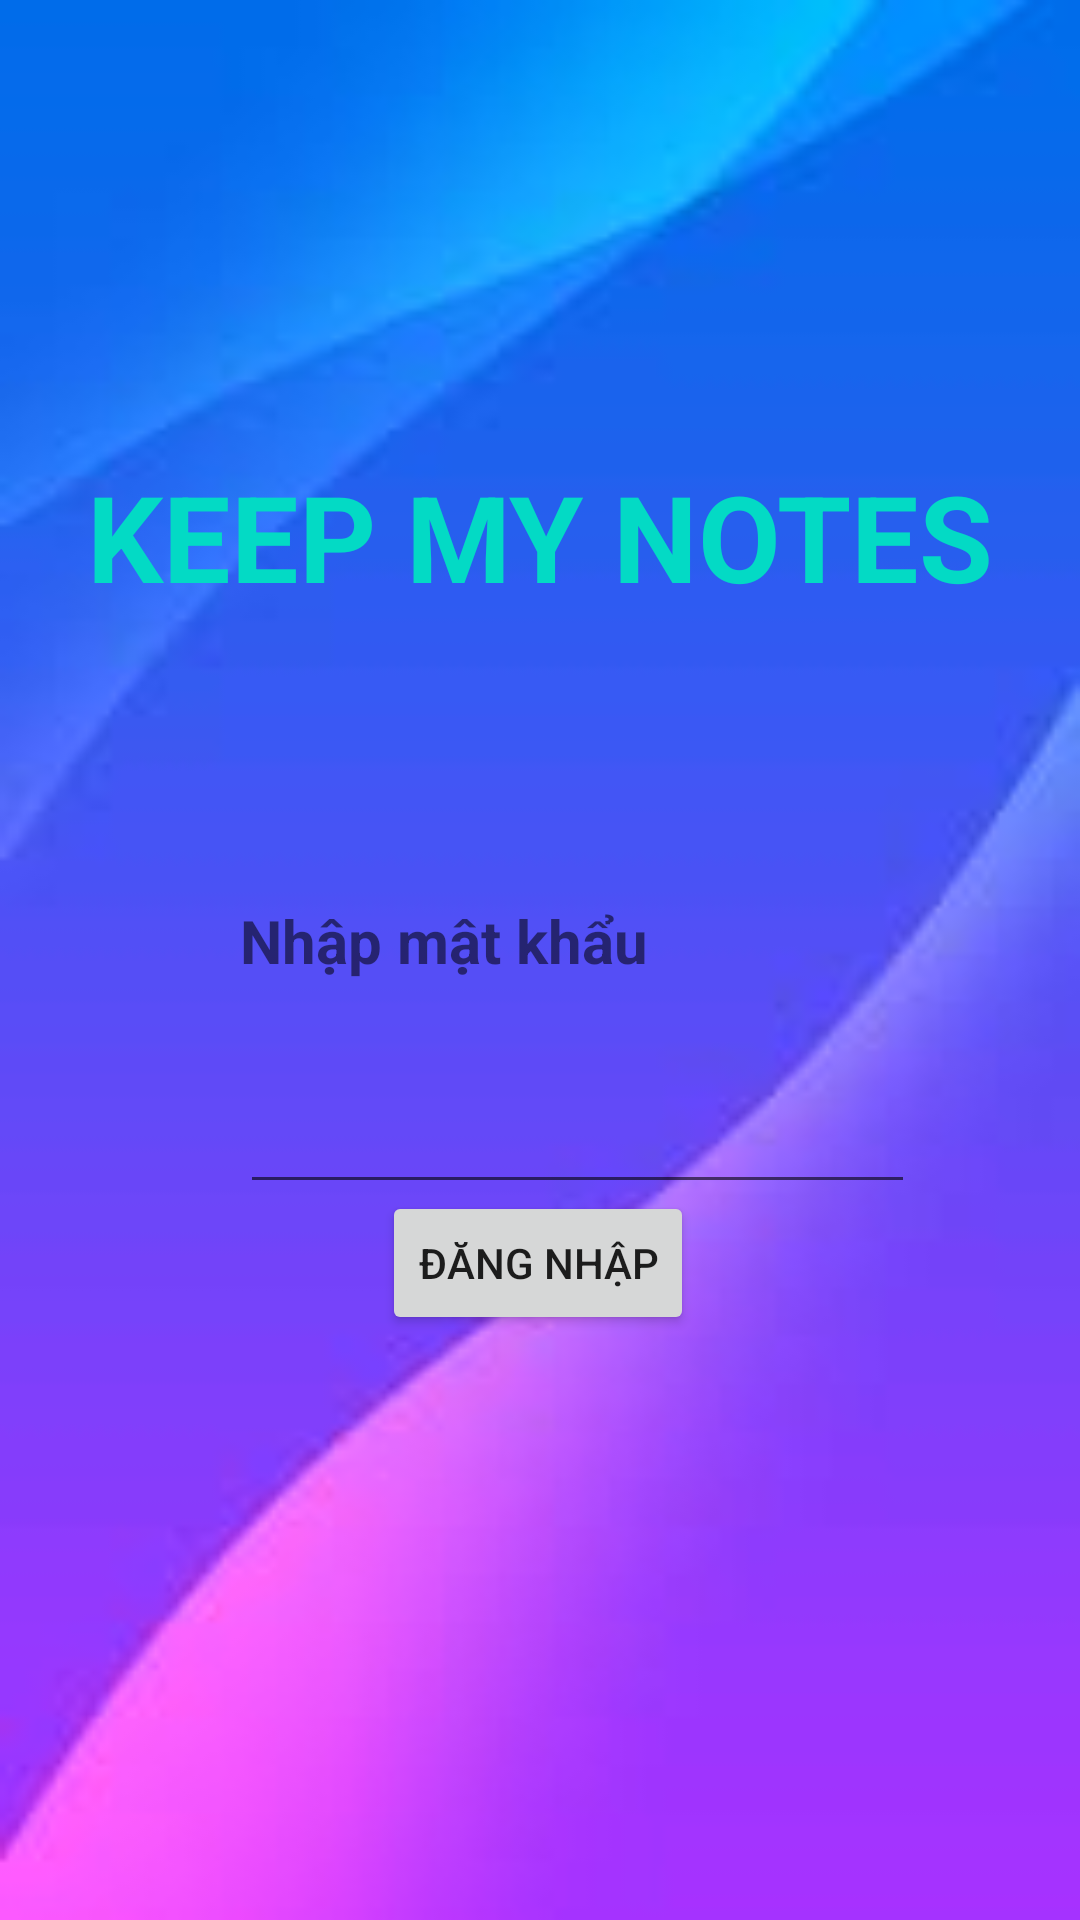

Reconstruct the res/layout file that produces this screen, plus the resources it refers to.
<!-- AndroidManifest.xml: application theme Theme.APPGHICHUdata -->
<!-- res/layout/activity_manghinhdangnhap.xml -->
<?xml version="1.0" encoding="utf-8"?>
<androidx.constraintlayout.widget.ConstraintLayout xmlns:android="http://schemas.android.com/apk/res/android"
    xmlns:app="http://schemas.android.com/apk/res-auto"
    xmlns:tools="http://schemas.android.com/tools"
    android:layout_width="match_parent"
    android:layout_height="match_parent"
    tools:context=".manghinhdangnhap"
    android:background="@drawable/anhnendaimau">

    <TextView
        android:id="@+id/dangnhap"
        android:layout_width="match_parent"
        android:layout_height="wrap_content"
        android:layout_marginTop="152dp"
        android:gravity="center"
        android:text="KEEP MY NOTES"
        android:textColor="@color/teal_200"
        android:textSize="40dp"
        android:textStyle="bold"

        app:layout_constraintTop_toTopOf="parent"
        tools:layout_editor_absoluteX="0dp"></TextView>

    <TextView
        android:id="@+id/thongbao"
        android:layout_width="200dp"
        android:layout_height="wrap_content"

        android:layout_marginStart="80dp"
        android:layout_marginLeft="80dp"
        android:layout_marginTop="300dp"

        android:text="Nhập mật khẩu"
        android:textSize="20dp"
        android:textStyle="bold"
        app:layout_constraintStart_toStartOf="parent"
        app:layout_constraintTop_toTopOf="parent">

    </TextView>

    <EditText

        android:id="@+id/nhapmatkhau"
        android:layout_width="225dp"
        android:layout_height="wrap_content"
        android:layout_marginStart="80dp"
        android:layout_marginLeft="80dp"
        android:layout_marginTop="360dp"
        android:ems="10"
        android:inputType="textPassword"
        app:layout_constraintStart_toStartOf="parent"
        app:layout_constraintTop_toTopOf="parent" />

    <Button
        android:id="@+id/login"
        android:layout_width="wrap_content"
        android:layout_height="wrap_content"
        android:layout_marginBottom="195dp"
        android:text="Đăng nhập"
        app:layout_constraintBottom_toBottomOf="parent"
        app:layout_constraintEnd_toEndOf="parent"
        app:layout_constraintHorizontal_bias="0.498"
        app:layout_constraintStart_toStartOf="parent" />

</androidx.constraintlayout.widget.ConstraintLayout>
<!-- resources referenced by this layout -->
<resources>
  <!-- drawable anhnendaimau: jpg bitmap (drawable, 2412 bytes) -->
  <style name="Theme.APPGHICHUdata" parent="Theme.MaterialComponents.DayNight.DarkActionBar">
          
          <item name="colorPrimary">@color/purple_500</item>
          <item name="colorPrimaryVariant">@color/purple_700</item>
          <item name="colorOnPrimary">@color/white</item>
          
          <item name="colorSecondary">@color/teal_200</item>
          <item name="colorSecondaryVariant">@color/teal_700</item>
          <item name="colorOnSecondary">@color/black</item>
          
          <item name="android:statusBarColor" tools:targetApi="l">?attr/colorPrimaryVariant</item>
          
      </style>
  <!-- not gathered from this repository: default colours our renderer supplied (Android Studio template values) -->
  <color name="purple_500">#FF6200EE</color>
  <color name="purple_700">#FF3700B3</color>
  <color name="teal_200">#FF03DAC5</color>
  <color name="teal_700">#FF018786</color>
  <color name="black">#FF000000</color>
  <color name="white">#FFFFFFFF</color>
</resources>
